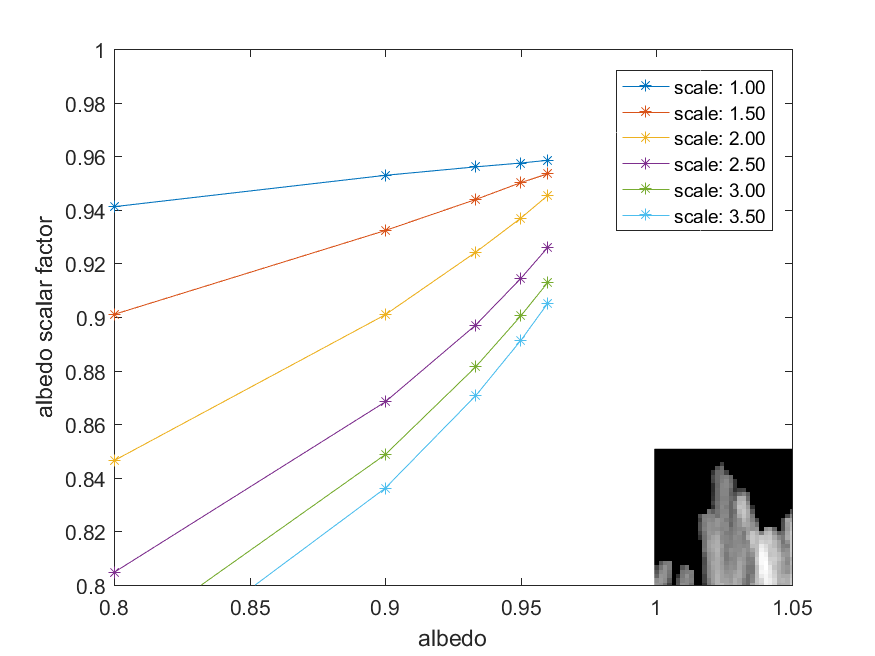

The data file committed next to this chart (first rows):
9.411621093750000000e-01, 9.528732299804687500e-01, 9.560317993164062500e-01, 9.574661254882812500e-01, 9.584960937500000000e-01
9.009475708007812500e-01, 9.322662353515625000e-01, 9.438400268554687500e-01, 9.501419067382812500e-01, 9.534683227539062500e-01
8.463668823242187500e-01, 9.008255004882812500e-01, 9.241561889648437500e-01, 9.368820190429687500e-01, 9.454269409179687500e-01
8.046493530273437500e-01, 8.682937622070312500e-01, 8.969650268554687500e-01, 9.143753051757812500e-01, 9.260253906250000000e-01
7.768554687500000000e-01, 8.486251831054687500e-01, 8.813400268554687500e-01, 9.003982543945312500e-01, 9.129409790039062500e-01
7.607421875000000000e-01, 8.360824584960937500e-01, 8.705825805664062500e-01, 8.912353515625000000e-01, 9.052047729492187500e-01
